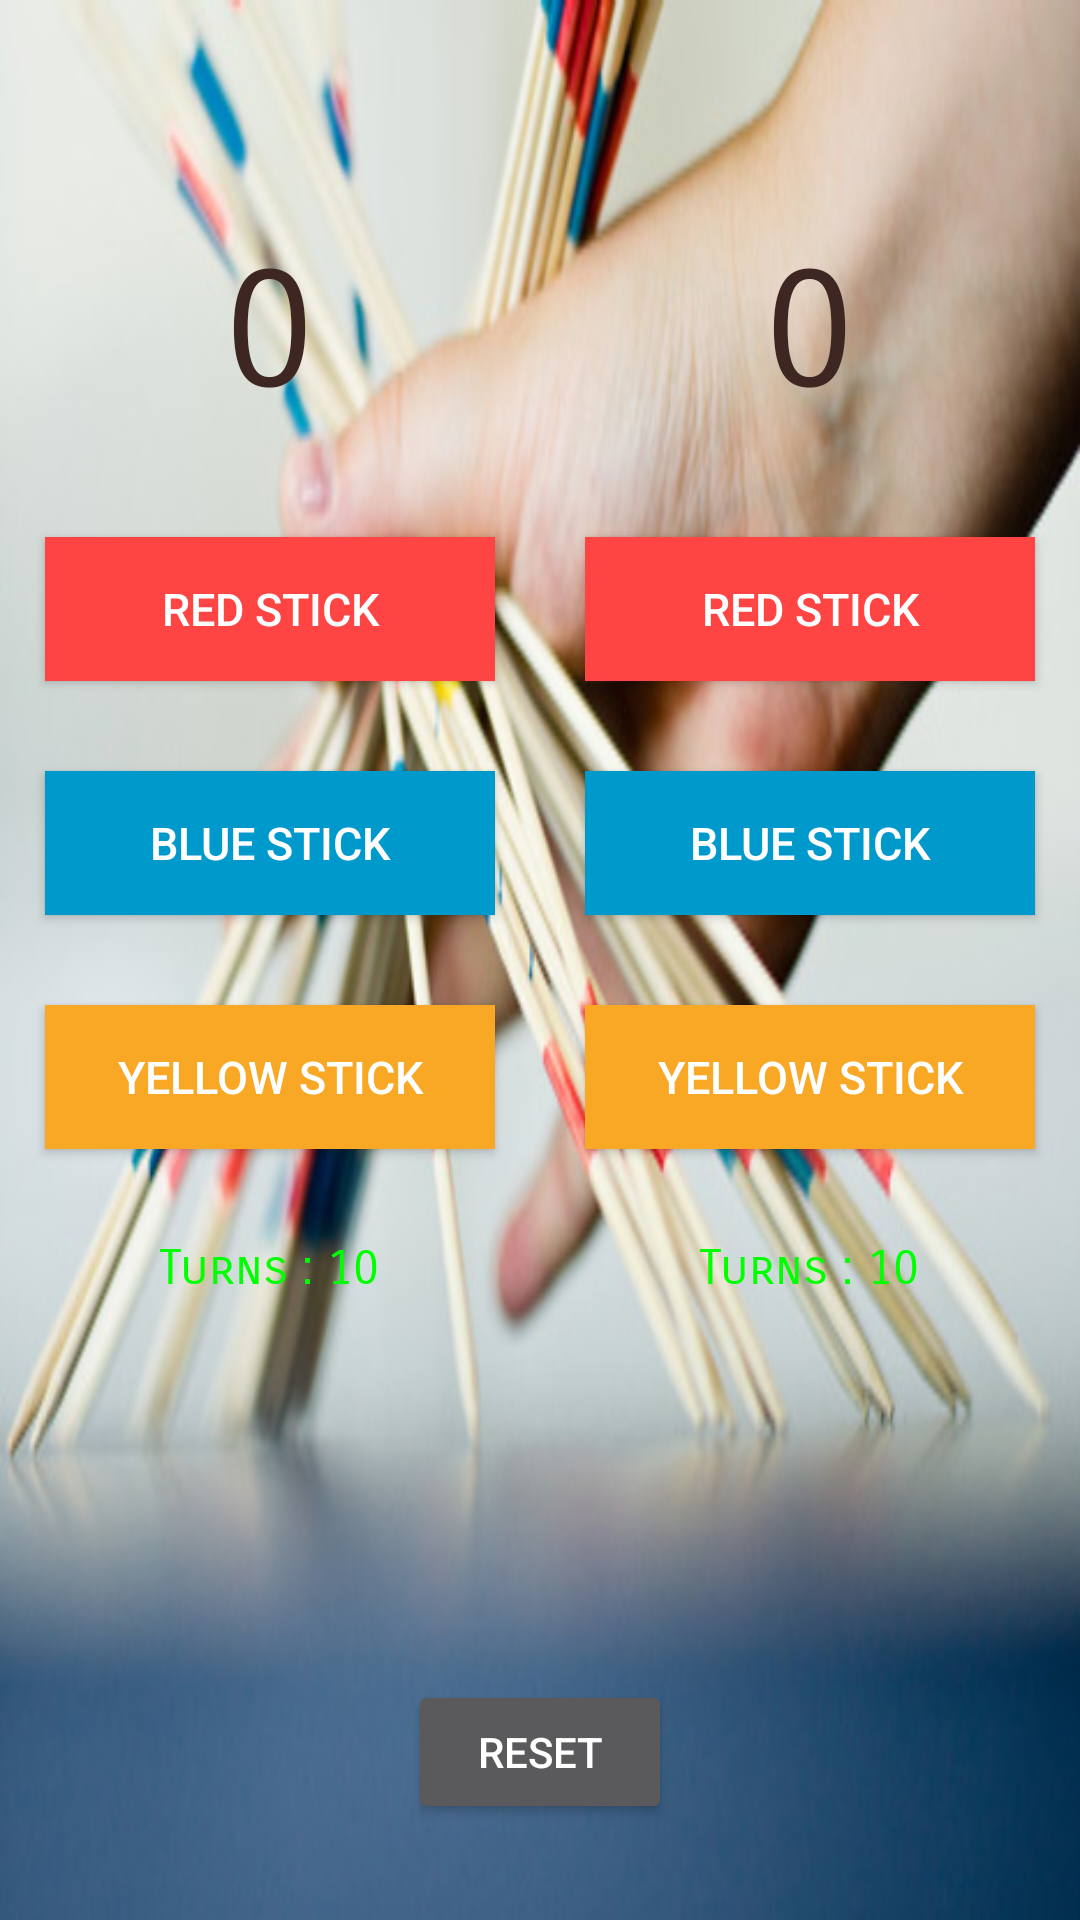

Here is an Android app screen rendered from its layout file. Give the layout XML and the strings, colors and styles it references.
<!-- AndroidManifest.xml: application theme AppTheme -->
<!-- res/layout/play.xml -->
<?xml version="1.0" encoding="utf-8"?>
<RelativeLayout xmlns:android="http://schemas.android.com/apk/res/android"
    android:layout_width="match_parent"
    android:layout_height="match_parent"
    android:background="@drawable/back">
        <LinearLayout
            android:layout_width="match_parent"
            android:layout_height="match_parent"
            android:orientation="horizontal"
            android:id="@+id/table">
            <LinearLayout
                style="@style/linears">
                <TextView
                    android:id="@+id/teamA_label"
                    style="@style/team" />
                <TextView
                    android:id="@+id/teamA_points"
                    style="@style/result"
                    android:text="@string/basicresult"/>
                <Button
                    android:id="@+id/plus3A"
                    style="@style/buttons"
                    android:background="@android:color/holo_red_light"
                    android:text="@string/point3" />
                <Button
                    android:id="@+id/plus2A"
                    style="@style/buttons"
                    android:background="@android:color/holo_blue_dark"
                    android:text="@string/point2" />
                <Button
                    android:id="@+id/plus1A"
                    style="@style/buttons"
                    android:background="@color/yellow"
                    android:text="@string/point1"
                    />
                <TextView
                    android:id="@+id/turnA"
                    style="@style/turnindicate"
                    android:text="@string/turnA"/>
            </LinearLayout>

            <LinearLayout
                style="@style/linears">

                <TextView
                    android:id="@+id/teamB_label"
                    style="@style/team" />

                <TextView
                    android:id="@+id/teamB_points"
                    style="@style/result"
                    android:text="@string/basicresult" />

                <Button
                    android:id="@+id/plus3B"
                    style="@style/buttons"
                    android:background="@android:color/holo_red_light"
                    android:text="@string/point3" />

                <Button
                    android:id="@+id/plus2B"
                    style="@style/buttons"
                    android:background="@android:color/holo_blue_dark"
                    android:text="@string/point2" />

                <Button
                    android:id="@+id/plus1B"
                    style="@style/buttons"
                    android:background="@color/yellow"
                    android:text="@string/point1" />

                <TextView
                    android:id="@+id/turnB"
                    style="@style/turnindicate"
                    android:text="@string/turnB" />
            </LinearLayout>

        </LinearLayout>
    <Button
        style="@style/resetbut"
        android:id="@+id/reset"
        android:text="@string/reset"/>
</RelativeLayout>
<!-- resources referenced by this layout -->
<resources>
  <color name="yellow">#F9A825</color>
  <!-- drawable back: jpg bitmap (drawable, 72482 bytes) -->
  <string name="basicresult">0</string>
  <string name="point1">Yellow Stick</string>
  <string name="point2">Blue Stick</string>
  <string name="point3">Red Stick</string>
  <string name="reset">Reset</string>
  <string name="turnA">Turns : 10</string>
  <string name="turnB">Turns : 10</string>
  <style name="buttons">
          <item name="android:layout_width">150dp</item>
          <item name="android:layout_height">wrap_content</item>
          <item name="android:textSize">15sp</item>
          <item name="android:layout_marginLeft">20dp</item>
          <item name="android:layout_margin">15dp</item>
      </style>
  <style name="linears">
          <item name="android:layout_width">0dp</item>
          <item name="android:layout_height">match_parent</item>
          <item name="android:layout_weight">1</item>
          <item name="android:orientation">vertical</item>
          <item name="android:gravity">center_horizontal</item>
      </style>
  <style name="resetbut">
          <item name="android:layout_height">wrap_content</item>
          <item name="android:layout_width">wrap_content</item>
          <item name="android:layout_alignParentBottom">true</item>
          <item name="android:layout_centerHorizontal">true</item>
          <item name="android:layout_marginBottom">32dp</item>
      </style>
  <style name="result">
          <item name="android:layout_width">wrap_content</item>
          <item name="android:layout_height">wrap_content</item>
          <item name="android:fontFamily">sans-serif-smallcaps</item>
          <item name="android:textColor">#3E2723</item>
          <item name="android:layout_gravity">center</item>
          <item name="android:paddingBottom">20dp</item>
          <item name="android:textSize">56sp</item>
      </style>
  <style name="team">
          <item name="android:layout_height">wrap_content</item>
          <item name="android:layout_width">wrap_content</item>
          <item name="android:textSize">20sp</item>
          <item name="android:padding">25dp</item>
          <item name="android:textColor">#5D4037</item>
          <item name="android:layout_gravity">center</item>
      </style>
  <style name="turnindicate">
          <item name="android:layout_width">wrap_content</item>
          <item name="android:layout_height">wrap_content</item>
          <item name="android:fontFamily">sans-serif-smallcaps</item>
          <item name="android:layout_gravity">center</item>
          <item name="android:paddingTop">15dp</item>
          <item name="android:textSize">16sp</item>
          <item name="android:textColor">#0F0</item>
      </style>
  <style name="AppTheme" parent="Theme.AppCompat.NoActionBar">
          
          <item name="colorPrimary">@color/colorPrimary</item>
          <item name="colorPrimaryDark">@color/colorPrimaryDark</item>
          <item name="colorAccent">@color/colorAccent</item>
      </style>
  <color name="colorPrimary">#e64a19</color>
  <color name="colorPrimaryDark">#e65100</color>
  <color name="colorAccent">#FF4081</color>
</resources>
